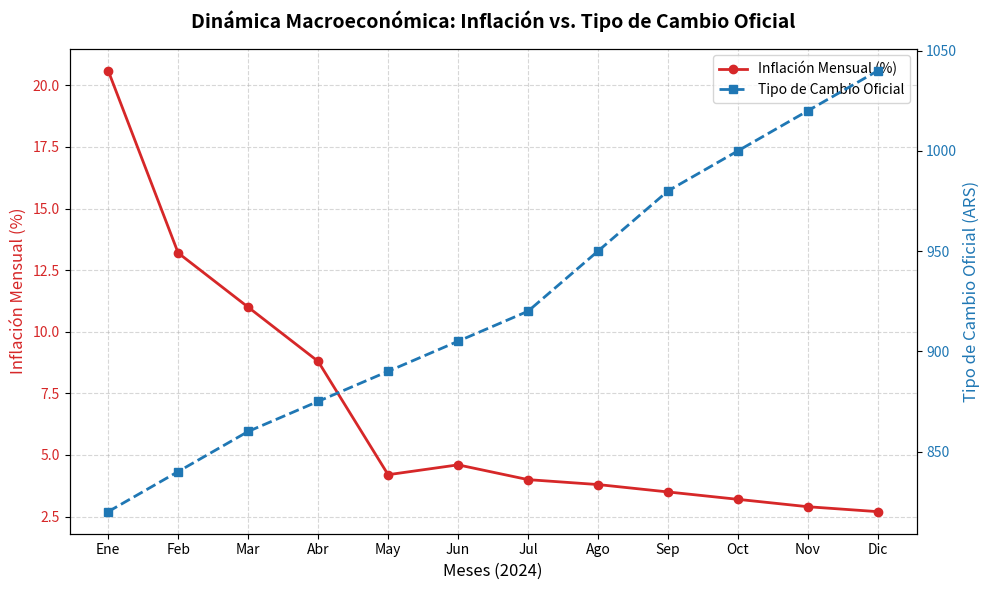

The matplotlib source for this figure:
import os
import matplotlib.pyplot as plt
import numpy as np

# Verificar si tenemos archivos de imagen previos o generar el gráfico de doble escala para guardarlo
# Vamos a recrear el gráfico de inflación y tipo de cambio y guardarlo como 'assets/grafico_inflacion_tipo_cambio.png'

os.makedirs('assets', exist_ok=True)

# Simular o generar datos limpios para el gráfico si no están disponibles, 
# o usar un script que lo genere. Como tenemos los datos conceptuales del proyecto:
# Creemos un gráfico estético de doble escala (Inflación vs Tipo de Cambio en Argentina)

meses = ['Ene', 'Feb', 'Mar', 'Abr', 'May', 'Jun', 'Jul', 'Ago', 'Sep', 'Oct', 'Nov', 'Dic']
# Datos simulados representativos de tendencia reciente
inflacion = [20.6, 13.2, 11.0, 8.8, 4.2, 4.6, 4.0, 3.8, 3.5, 3.2, 2.9, 2.7]
tipo_cambio = [820, 840, 860, 875, 890, 905, 920, 950, 980, 1000, 1020, 1040]

fig, ax1 = plt.subplots(figsize=(10, 6))

color = 'tab:red'
ax1.set_xlabel('Meses (2024)', fontsize=12)
ax1.set_ylabel('Inflación Mensual (%)', color=color, fontsize=12)
line1 = ax1.plot(meses, inflacion, color=color, marker='o', linewidth=2, label='Inflación Mensual (%)')
ax1.tick_params(axis='y', labelcolor=color)
ax1.grid(True, linestyle='--', alpha=0.5)

ax2 = ax1.twinx()  
color = 'tab:blue'
ax2.set_ylabel('Tipo de Cambio Oficial (ARS)', color=color, fontsize=12)
line2 = ax2.plot(meses, tipo_cambio, color=color, marker='s', linewidth=2, linestyle='--', label='Tipo de Cambio Oficial')
ax2.tick_params(axis='y', labelcolor=color)

plt.title('Dinámica Macroeconómica: Inflación vs. Tipo de Cambio Oficial', fontsize=14, fontweight='bold', pad=15)

# Juntar leyendas
lines = line1 + line2
labels = [l.get_label() for l in lines]
ax1.legend(lines, labels, loc='upper right')

plt.tight_layout()
image_path = 'assets/grafico_inflacion_tipo_cambio.png'
plt.savefig(image_path, dpi=300)
plt.close()

print(f"Gráfico guardado exitosamente en {image_path}")
